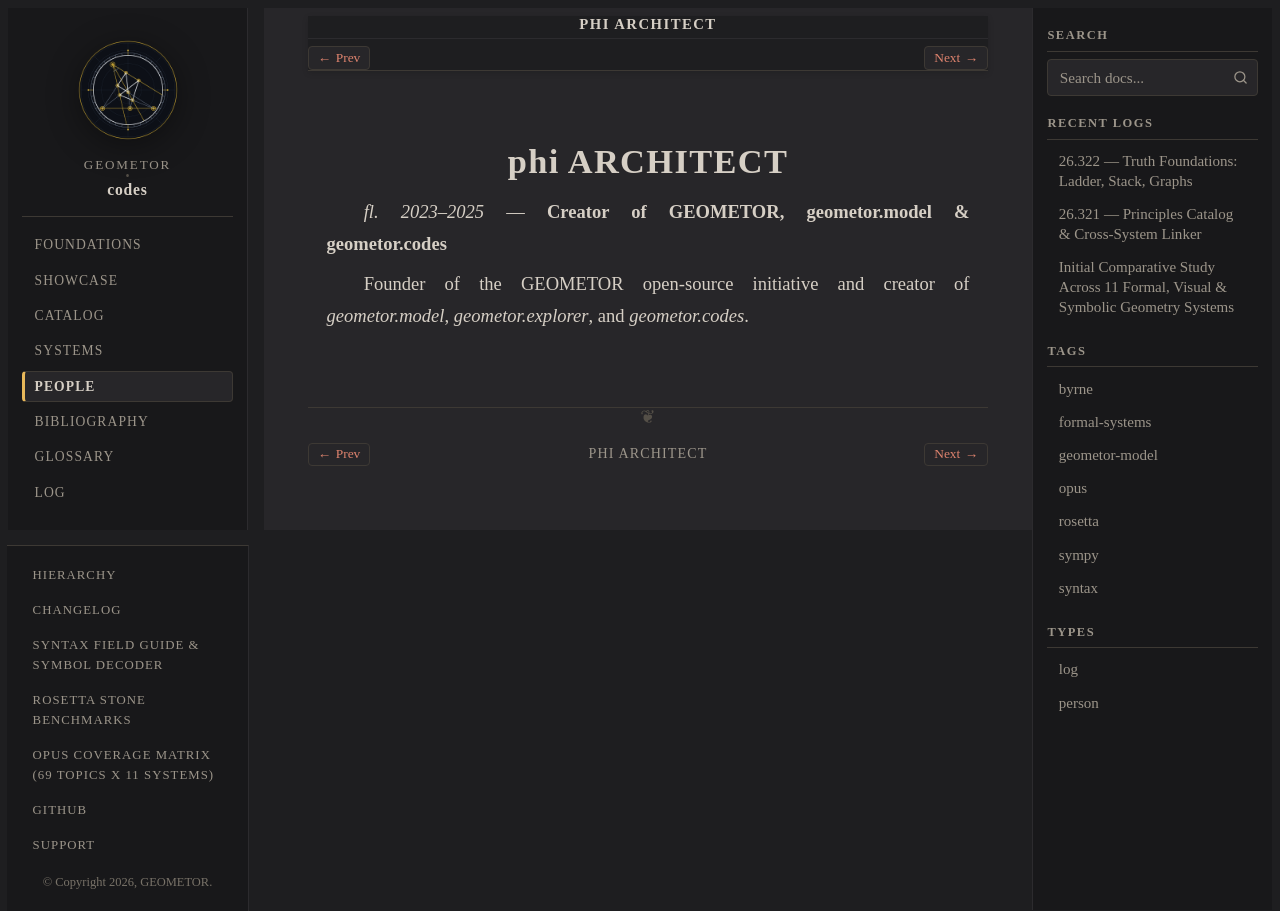

repository: geometor/codes · page: people/phi.html · generator: sphinx

:type: person
:layout: book
:death_year: 2025
:death_label: fl. 2023–2025
:lifespan: fl. 2023–2025
:excerpt: Creator of GEOMETOR, geometor.model & geometor.codes. Founder of the GEOMETOR open-source initiative and creator of `geometor.model`, `geometor.explorer`, and `geometor.codes`.

.. _person-phi:

phi ARCHITECT
=============

*fl. 2023–2025* — **Creator of GEOMETOR, geometor.model & geometor.codes**

Founder of the GEOMETOR open-source initiative and creator of `geometor.model`, `geometor.explorer`, and `geometor.codes`.
